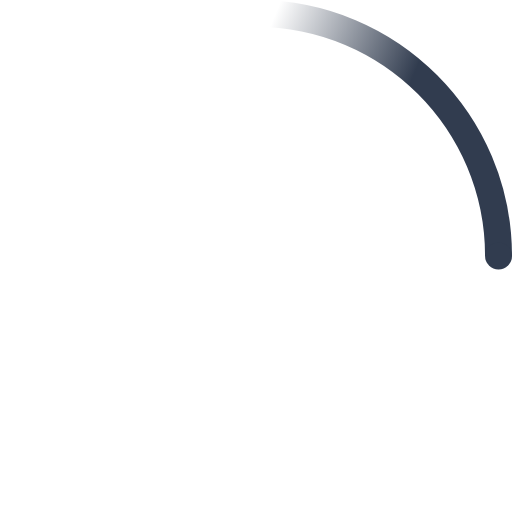
t = 0.00 s
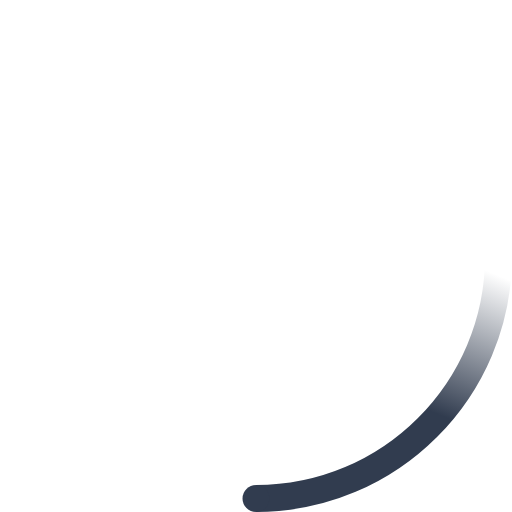
t = 0.15 s
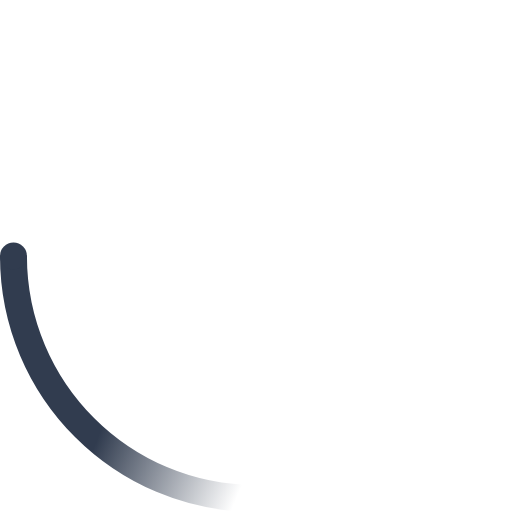
t = 0.30 s
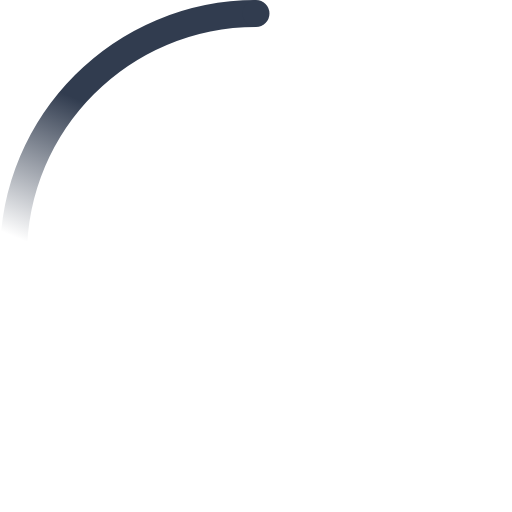
t = 0.45 s

The animated SVG that drew these frames (rendered in a browser with its animation timeline set to each time). Animation: 2 SMIL elements (animateTransform=2); one cycle of 0.60 s, repeats indefinitely.

<svg xmlns="http://www.w3.org/2000/svg" width="50" height="50" viewBox="0 0 38 38"><defs><linearGradient id="a" x1="8.042%" x2="65.682%" y1="0%" y2="23.865%"><stop offset="0%" stop-color="#313c4f" stop-opacity="0"/><stop offset="63.146%" stop-color="#313c4f" stop-opacity=".631"/><stop offset="100%" stop-color="#313c4f"/></linearGradient></defs><g fill="none" fill-rule="evenodd"><g transform="translate(1 1)"><path id="Oval-2" stroke="url(#a)" stroke-width="2" d="M36 18c0-9.94-8.06-18-18-18" transform="rotate(63.3152 18 18)"><animateTransform attributeName="transform" dur="0.6s" from="0 18 18" repeatCount="indefinite" to="360 18 18" type="rotate"/></path><circle cx="36" cy="18" r="1" fill="#313c4f" transform="rotate(63.3152 18 18)"><animateTransform attributeName="transform" dur="0.6s" from="0 18 18" repeatCount="indefinite" to="360 18 18" type="rotate"/></circle></g></g></svg>